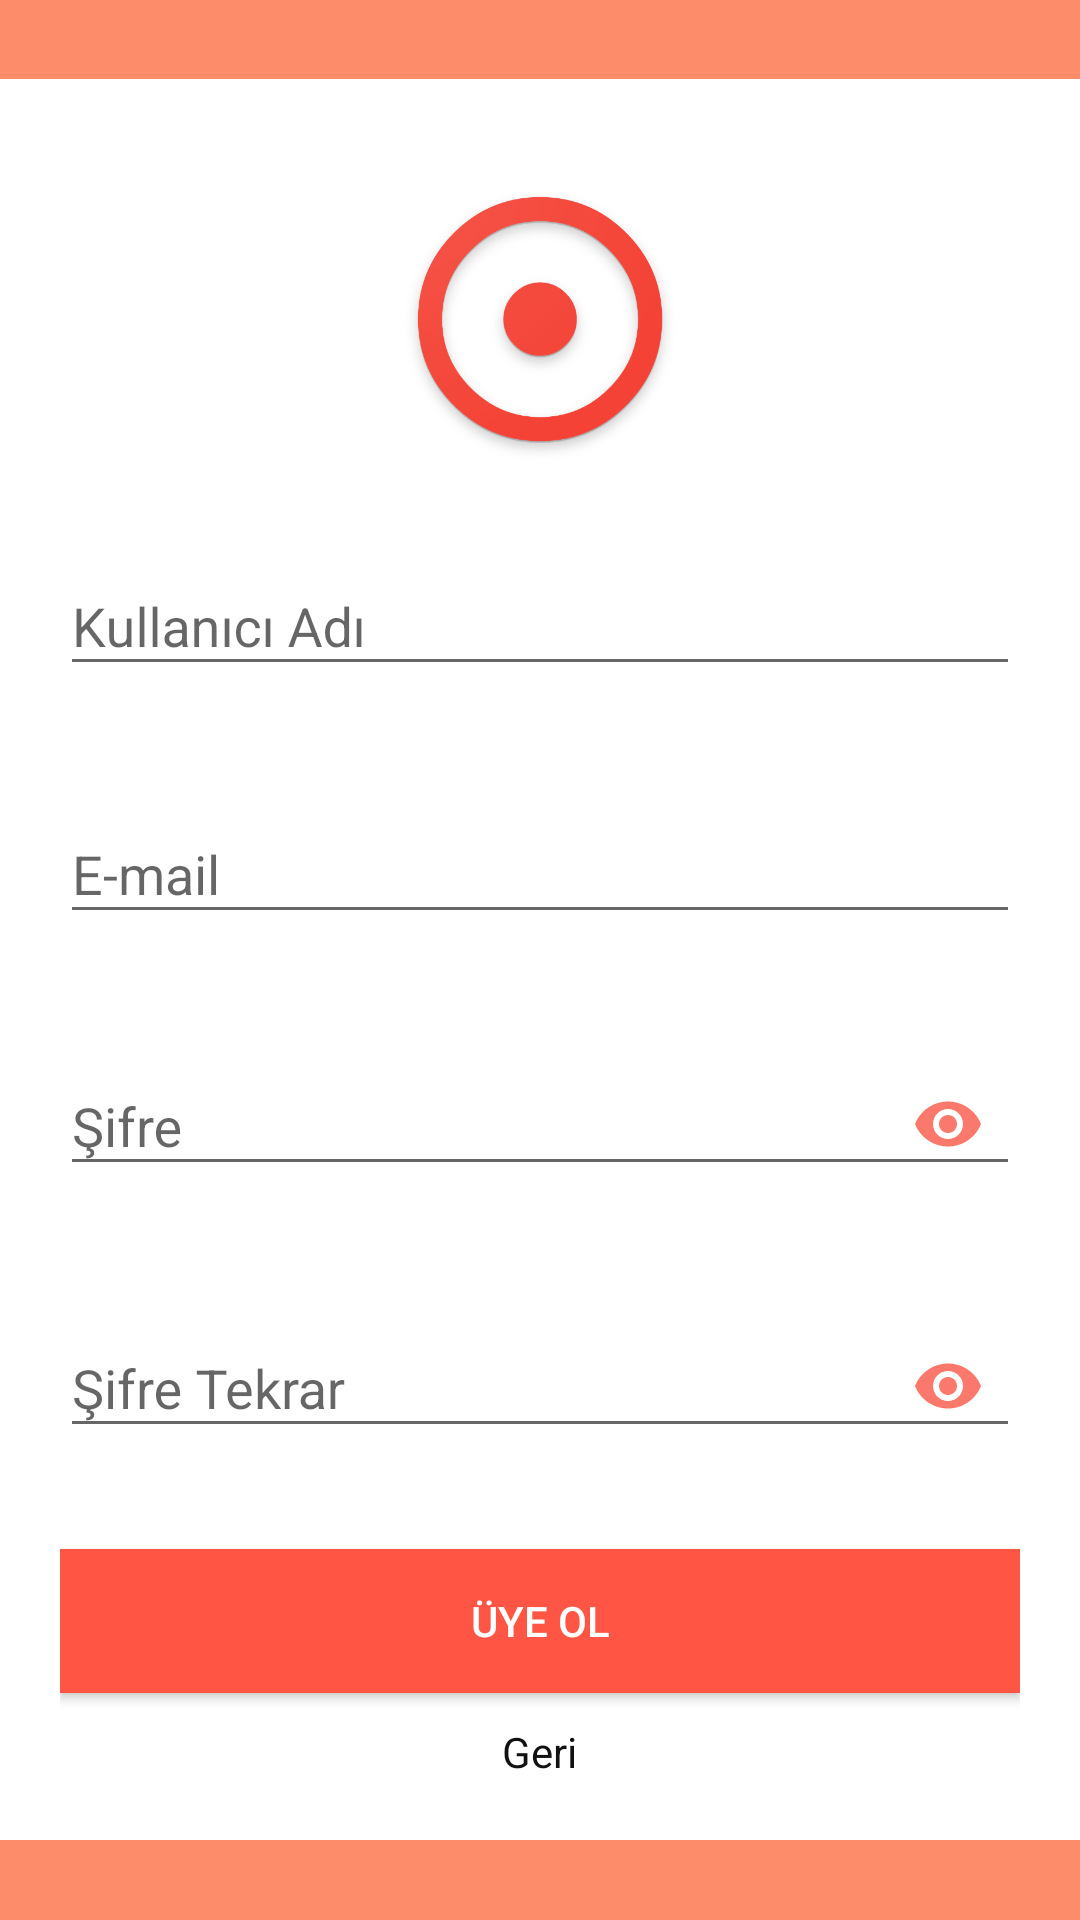

Android layout source for this screen:
<!-- AndroidManifest.xml: application theme AppThemegiris -->
<!-- res/layout/activity_uyeol.xml -->
<?xml version="1.0" encoding="utf-8"?>
<android.support.constraint.ConstraintLayout xmlns:android="http://schemas.android.com/apk/res/android"
    xmlns:app="http://schemas.android.com/apk/res-auto"
    xmlns:tools="http://schemas.android.com/tools"
    android:layout_width="match_parent"
    android:layout_height="match_parent"
    tools:context="com.example.LANG.LANG.uye.UyeOlActivity"
    android:background="#A9FF5722"
 >

    <ScrollView
        android:layout_width="match_parent"
        android:layout_height="match_parent"
       >

        <LinearLayout
            android:layout_width="match_parent"
            android:layout_height="wrap_content"
            android:layout_gravity="center_vertical"
            android:padding="20dp"
            android:orientation="vertical"
            android:background="#FFF">

            <ImageView
                android:id="@+id/imageView"
                android:layout_width="100dp"
                android:layout_height="100dp"
                android:layout_gravity="center_horizontal"
                android:layout_margin="10dp"
                android:src="@drawable/web_hi_res_512" />

            <android.support.design.widget.TextInputLayout
                app:errorEnabled="true"
                android:id="@+id/txtUsername"
                android:layout_width="match_parent"
                android:layout_height="wrap_content"
                android:layout_marginTop="10dp">

                <android.support.design.widget.TextInputEditText
                    android:id="@+id/username"
                    android:layout_width="match_parent"
                    android:layout_height="wrap_content"
                    android:hint="Kullanıcı Adı"
                    android:inputType="textPersonName" />
            </android.support.design.widget.TextInputLayout>

            <android.support.design.widget.TextInputLayout
                android:id="@+id/txtEmail"
                android:layout_width="match_parent"
                android:layout_height="wrap_content"
                android:layout_marginTop="10dp"
                app:errorEnabled="true">

                <android.support.design.widget.TextInputEditText
                    android:id="@+id/email"
                    android:layout_width="match_parent"
                    android:layout_height="wrap_content"
                    android:hint="E-mail"
                    android:inputType="textEmailAddress" />
            </android.support.design.widget.TextInputLayout>

            <android.support.design.widget.TextInputLayout
                android:id="@+id/txtPassword"
                android:layout_width="match_parent"
                android:layout_height="wrap_content"
                android:layout_marginTop="8dp"
                app:errorEnabled="true"
                app:passwordToggleEnabled="true"
                app:passwordToggleTint="#97F81C07">

                <android.support.design.widget.TextInputEditText
                    android:id="@+id/password"
                    android:layout_width="match_parent"
                    android:layout_height="wrap_content"
                    android:hint="Şifre"
                    android:inputType="textPassword" />
            </android.support.design.widget.TextInputLayout>

            <android.support.design.widget.TextInputLayout
                android:id="@+id/txtConfirmPassword"
                android:layout_width="match_parent"
                android:layout_height="wrap_content"
                android:layout_marginTop="8dp"
                app:errorEnabled="true"
                app:passwordToggleEnabled="true"
                app:passwordToggleTint="#97F81C07">

                <android.support.design.widget.TextInputEditText
                    android:id="@+id/confirmPassword"
                    android:layout_width="match_parent"
                    android:layout_height="wrap_content"
                    android:hint="Şifre Tekrar"
                    android:inputType="textPassword" />
            </android.support.design.widget.TextInputLayout>

            <Button
                android:id="@+id/buttonRegister"
                android:layout_width="match_parent"
                android:layout_height="wrap_content"
                android:textColor="@android:color/white"
                android:layout_gravity="center_horizontal"
                android:layout_marginTop="10dp"
                android:layout_weight="1"
                android:background="#ff54"
                android:text="Üye Ol" />

            <TextView
                android:id="@+id/txtBacktoLogin"
                android:layout_width="wrap_content"
                android:layout_height="wrap_content"
                android:layout_gravity="center_horizontal"
                android:layout_marginTop="10dp"
                android:gravity="center"
                android:text="Geri"
                android:textColor="#111"/>
        </LinearLayout>
    </ScrollView>

</android.support.constraint.ConstraintLayout>
<!-- resources referenced by this layout -->
<resources>
  <!-- drawable web_hi_res_512: png bitmap (drawable, 45446 bytes) -->
  <style name="AppThemegiris" parent="Theme.AppCompat.Light.NoActionBar">
          
          <item name="colorPrimary">#ff54</item>
          <item name="colorPrimaryDark">#ff54</item>
          <item name="colorAccent">#ff54</item>
      </style>
</resources>
